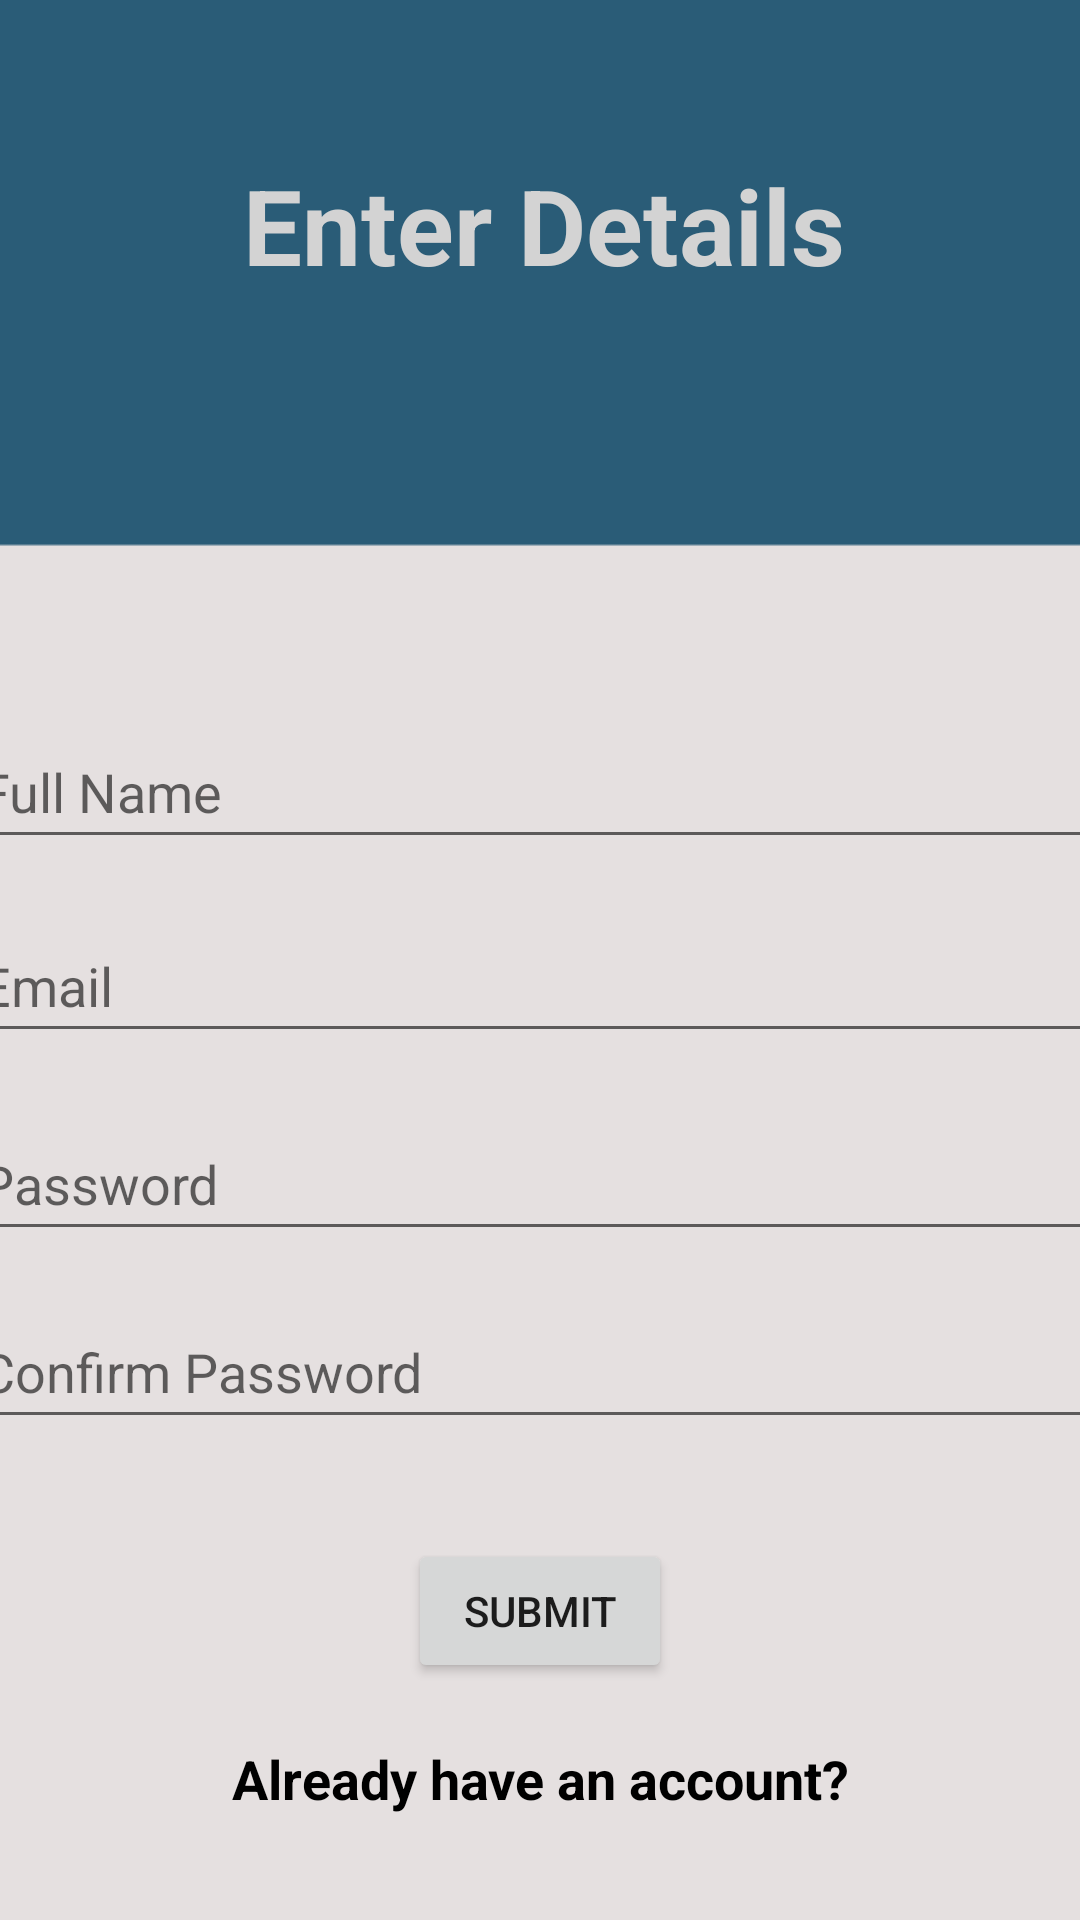

Reconstruct the res/layout file that produces this screen, plus the resources it refers to.
<!-- AndroidManifest.xml: application theme Theme.RepairersHubOfficial -->
<!-- res/layout/activity_register.xml -->
<?xml version="1.0" encoding="utf-8"?>
<androidx.constraintlayout.widget.ConstraintLayout xmlns:android="http://schemas.android.com/apk/res/android"
    xmlns:app="http://schemas.android.com/apk/res-auto"
    xmlns:tools="http://schemas.android.com/tools"
    android:layout_width="match_parent"
    android:layout_height="match_parent"
    android:background="@drawable/bg1"
    tools:context=".Login">

    <TextView
        android:id="@+id/textView4"
        android:layout_width="374dp"
        android:layout_height="61dp"
        android:text="Enter Details"
        android:textAlignment="center"
        android:textColor="#D3D3D3"
        android:textSize="35dp"
        android:textStyle="bold"
        app:layout_constraintBottom_toBottomOf="parent"
        app:layout_constraintEnd_toEndOf="parent"
        app:layout_constraintHorizontal_bias="0.432"
        app:layout_constraintStart_toStartOf="parent"
        app:layout_constraintTop_toTopOf="parent"
        app:layout_constraintVertical_bias="0.089" />

    <EditText
        android:id="@+id/fullname"
        android:layout_width="381dp"
        android:layout_height="48dp"
        android:ems="10"
        android:hint="Full Name"
        android:inputType="textPersonName"
        app:layout_constraintBottom_toBottomOf="parent"
        app:layout_constraintEnd_toEndOf="parent"
        app:layout_constraintHorizontal_bias="0.533"
        app:layout_constraintStart_toStartOf="parent"
        app:layout_constraintTop_toBottomOf="@+id/textView4"
        app:layout_constraintVertical_bias="0.262" />

    <EditText
        android:id="@+id/email"
        android:layout_width="381dp"
        android:layout_height="48dp"
        android:ems="10"
        android:hint="Email"
        android:inputType="textPersonName"
        app:layout_constraintBottom_toBottomOf="parent"
        app:layout_constraintEnd_toEndOf="parent"
        app:layout_constraintHorizontal_bias="0.533"
        app:layout_constraintStart_toStartOf="parent"
        app:layout_constraintTop_toBottomOf="@+id/fullname"
        app:layout_constraintVertical_bias="0.054" />

    <EditText
        android:id="@+id/password"
        android:layout_width="381dp"
        android:layout_height="48dp"
        android:ems="10"
        android:hint="Password"
        android:inputType="textPersonName"
        app:layout_constraintBottom_toBottomOf="parent"
        app:layout_constraintEnd_toEndOf="parent"
        app:layout_constraintHorizontal_bias="0.533"
        app:layout_constraintStart_toStartOf="parent"
        app:layout_constraintTop_toBottomOf="@+id/email"
        app:layout_constraintVertical_bias="0.074" />

    <EditText
        android:id="@+id/confPass"
        android:layout_width="381dp"
        android:layout_height="48dp"
        android:ems="10"
        android:hint="Confirm Password"
        android:inputType="textPersonName"
        app:layout_constraintBottom_toBottomOf="parent"
        app:layout_constraintEnd_toEndOf="parent"
        app:layout_constraintHorizontal_bias="0.533"
        app:layout_constraintStart_toStartOf="parent"
        app:layout_constraintTop_toBottomOf="@+id/password"
        app:layout_constraintVertical_bias="0.084" />

    <Button
        android:id="@+id/submit"
        android:layout_width="wrap_content"
        android:layout_height="wrap_content"
        android:text="SUBMIT"
        app:layout_constraintBottom_toBottomOf="parent"
        app:layout_constraintEnd_toEndOf="parent"
        app:layout_constraintStart_toStartOf="parent"
        app:layout_constraintTop_toBottomOf="@+id/confPass"
        app:layout_constraintVertical_bias="0.298" />

    <TextView
        android:id="@+id/redirectLogin"
        android:layout_width="wrap_content"
        android:layout_height="wrap_content"
        android:text="Already have an account?"
        android:textColor="@color/black"
        android:textStyle="bold"
        android:textSize="18dp"
        app:layout_constraintBottom_toBottomOf="parent"
        app:layout_constraintEnd_toEndOf="parent"
        app:layout_constraintStart_toStartOf="parent"
        app:layout_constraintTop_toBottomOf="@+id/submit"
        app:layout_constraintVertical_bias="0.361" />

</androidx.constraintlayout.widget.ConstraintLayout>
<!-- resources referenced by this layout -->
<resources>
  <!-- drawable bg1: png bitmap (drawable, 2670 bytes) -->
  <style name="Theme.RepairersHubOfficial" parent="Theme.MaterialComponents.DayNight.NoActionBar">
          
          <item name="colorPrimary">@color/teal_200</item>
          <item name="colorPrimaryVariant">@color/teal_200</item>
          <item name="colorOnPrimary">@color/white</item>
          
          <item name="colorSecondary">@color/teal_200</item>
          <item name="colorSecondaryVariant">@color/teal_700</item>
          <item name="colorOnSecondary">@color/black</item>
          
          <item name="android:statusBarColor" tools:targetApi="l">?attr/colorPrimaryVariant</item>
          
      </style>
  <!-- not gathered from this repository: default colours our renderer supplied (Android Studio template values) -->
  <color name="teal_200">#FF03DAC5</color>
  <color name="teal_700">#FF018786</color>
  <color name="black">#FF000000</color>
  <color name="white">#FFFFFFFF</color>
</resources>
